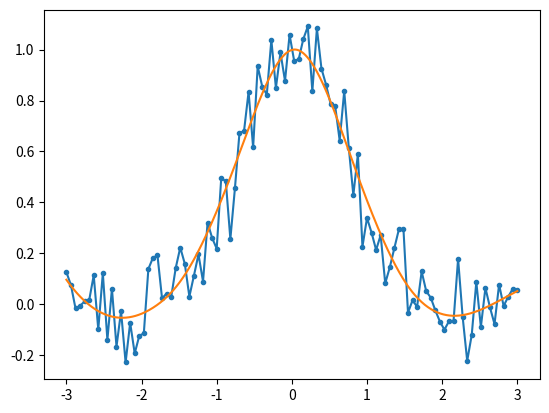

The script that saved this image:
from numpy import linspace,exp
from numpy.random import randn
import matplotlib.pyplot as plt
from scipy.interpolate import UnivariateSpline
x = linspace(-3, 3, 100)
y = exp(-x**2) + randn(100)/10
s = UnivariateSpline(x, y, s=1)
xs = linspace(-3, 3, 1000)
ys = s(xs)
plt.plot(x, y, '.-')
plt.plot(xs, ys)
plt.show()